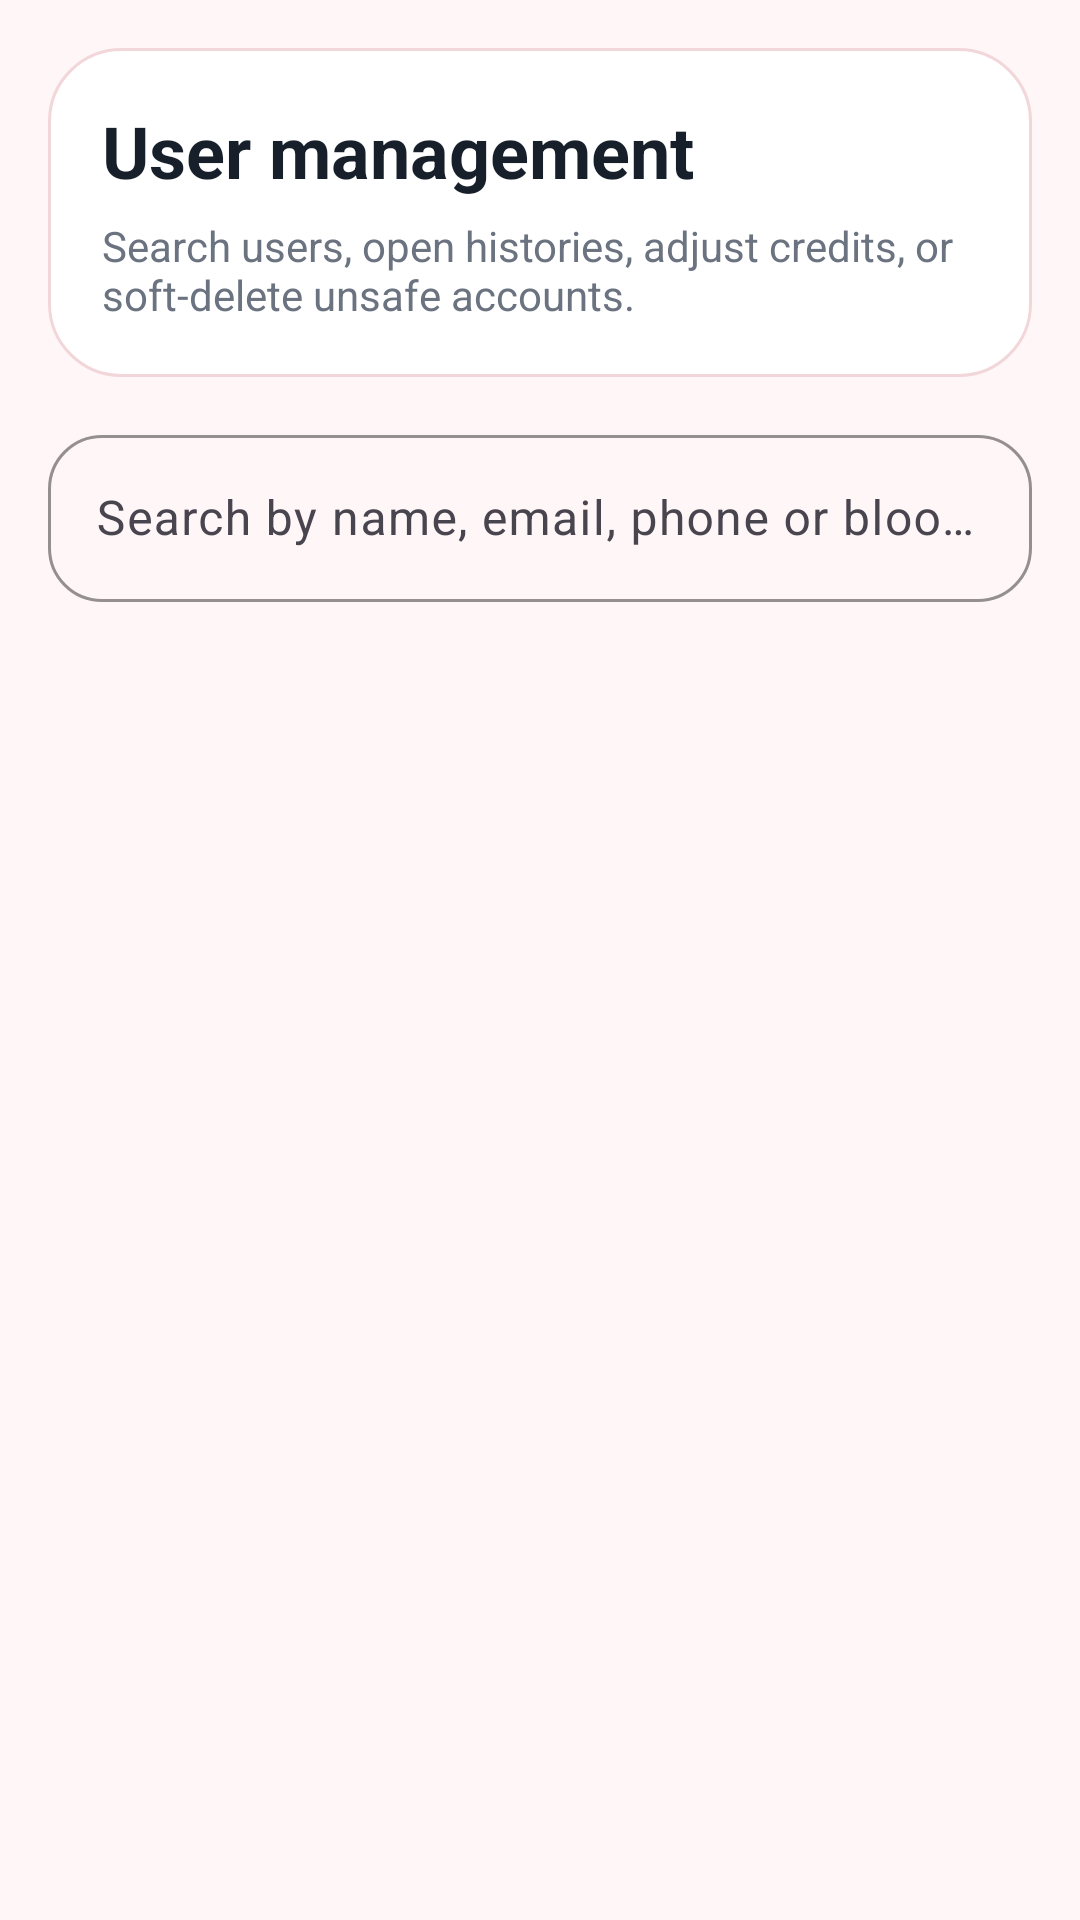

Here is an Android app screen rendered from its layout file. Give the layout XML and the strings, colors and styles it references.
<!-- AndroidManifest.xml: application theme Theme.RedPulse -->
<!-- res/layout/fragment_admin_users.xml -->
<?xml version="1.0" encoding="utf-8"?>
<LinearLayout xmlns:android="http://schemas.android.com/apk/res/android"
    android:layout_width="match_parent"
    android:layout_height="match_parent"
    android:background="@color/redpulse_background"
    android:orientation="vertical"
    android:padding="16dp">

    <LinearLayout
        android:layout_width="match_parent"
        android:layout_height="wrap_content"
        android:background="@drawable/bg_surface_card"
        android:orientation="vertical"
        android:padding="18dp">

        <TextView
            android:layout_width="wrap_content"
            android:layout_height="wrap_content"
            android:text="User management"
            android:textColor="@color/redpulse_text_primary"
            android:textSize="24sp"
            android:textStyle="bold" />

        <TextView
            android:layout_width="wrap_content"
            android:layout_height="wrap_content"
            android:layout_marginTop="6dp"
            android:text="Search users, open histories, adjust credits, or soft-delete unsafe accounts."
            android:textColor="@color/redpulse_text_secondary" />
    </LinearLayout>

    <com.google.android.material.textfield.TextInputLayout
        android:layout_width="match_parent"
        android:layout_height="wrap_content"
        android:layout_marginTop="14dp"
        android:hint="Search by name, email, phone or blood group">

        <com.google.android.material.textfield.TextInputEditText
            android:id="@+id/etAdminUserSearch"
            android:layout_width="match_parent"
            android:layout_height="wrap_content" />
    </com.google.android.material.textfield.TextInputLayout>

    <TextView
        android:id="@+id/tvEmptyState"
        android:layout_width="match_parent"
        android:layout_height="wrap_content"
        android:layout_marginTop="16dp"
        android:background="@drawable/bg_surface_soft"
        android:gravity="center"
        android:padding="18dp"
        android:text="No users matched your search"
        android:textColor="@color/redpulse_text_secondary"
        android:visibility="gone" />

    <androidx.recyclerview.widget.RecyclerView
        android:id="@+id/rvAdminUsers"
        android:layout_width="match_parent"
        android:layout_height="0dp"
        android:layout_marginTop="14dp"
        android:layout_weight="1" />
</LinearLayout>
<!-- resources referenced by this layout -->
<resources>
  <color name="redpulse_background">#FFF6F7</color>
  <color name="redpulse_text_primary">#17202A</color>
  <color name="redpulse_text_secondary">#6B7280</color>
  <!-- drawable bg_surface_card (drawable) -->
  <?xml version="1.0" encoding="utf-8"?>
  <shape xmlns:android="http://schemas.android.com/apk/res/android" android:shape="rectangle">
      <solid android:color="@color/redpulse_surface" />
      <corners android:radius="24dp" />
      <stroke android:width="1dp" android:color="@color/redpulse_border" />
  </shape>
  <!-- drawable bg_surface_soft (drawable) -->
  <?xml version="1.0" encoding="utf-8"?>
  <shape xmlns:android="http://schemas.android.com/apk/res/android" android:shape="rectangle">
      <solid android:color="@color/redpulse_surface_alt" />
      <corners android:radius="24dp" />
  </shape>
  <style name="Theme.RedPulse" parent="Base.Theme.RedPulse" />
  <color name="redpulse_surface">#FFFFFF</color>
  <color name="redpulse_border">#F2D7DA</color>
  <color name="redpulse_surface_alt">#FFF0F1</color>
  <style name="Base.Theme.RedPulse" parent="Theme.Material3.DayNight.NoActionBar">
          <item name="colorPrimary">@color/redpulse_primary</item>
          <item name="colorOnPrimary">@color/white</item>
          <item name="colorPrimaryContainer">@color/redpulse_primary_light</item>
          <item name="colorOnPrimaryContainer">@color/redpulse_chip_red_text</item>
          <item name="colorSecondary">@color/redpulse_secondary</item>
          <item name="colorSurface">@color/redpulse_surface</item>
          <item name="colorSurfaceVariant">@color/redpulse_surface_alt</item>
          <item name="colorOutline">@color/redpulse_border</item>
          <item name="android:windowBackground">@color/redpulse_background</item>
          <item name="android:statusBarColor">@color/redpulse_primary_dark</item>
          <item name="android:navigationBarColor">@color/redpulse_background</item>
          <item name="android:windowLightStatusBar" tools:targetApi="m">false</item>
          <item name="materialCardViewFilledStyle">@style/Widget.RedPulse.Card</item>
          <item name="materialButtonStyle">@style/Widget.RedPulse.Button</item>
          <item name="textInputStyle">@style/Widget.RedPulse.TextInputLayout</item>
      </style>
  <color name="redpulse_primary">#D32F2F</color>
  <color name="white">#FFFFFF</color>
  <color name="redpulse_primary_light">#FFE3E4</color>
  <color name="redpulse_chip_red_text">#B71C1C</color>
  <color name="redpulse_secondary">#FF6B6B</color>
  <color name="redpulse_primary_dark">#A61E24</color>
  <style name="Widget.RedPulse.Card" parent="Widget.Material3.CardView.Elevated">
          <item name="cardBackgroundColor">@color/redpulse_surface</item>
          <item name="strokeColor">@color/redpulse_border</item>
          <item name="strokeWidth">1dp</item>
          <item name="cardCornerRadius">24dp</item>
          <item name="cardElevation">1dp</item>
      </style>
  <style name="Widget.RedPulse.Button" parent="Widget.Material3.Button">
          <item name="android:minHeight">54dp</item>
          <item name="cornerRadius">18dp</item>
          <item name="backgroundTint">@color/redpulse_primary</item>
          <item name="android:textColor">@color/white</item>
      </style>
  <style name="Widget.RedPulse.TextInputLayout" parent="Widget.Material3.TextInputLayout.OutlinedBox">
          <item name="boxCornerRadiusTopStart">18dp</item>
          <item name="boxCornerRadiusTopEnd">18dp</item>
          <item name="boxCornerRadiusBottomStart">18dp</item>
          <item name="boxCornerRadiusBottomEnd">18dp</item>
          <item name="boxStrokeColor">@color/redpulse_border</item>
          <item name="hintTextColor">@color/redpulse_text_secondary</item>
      </style>
</resources>
